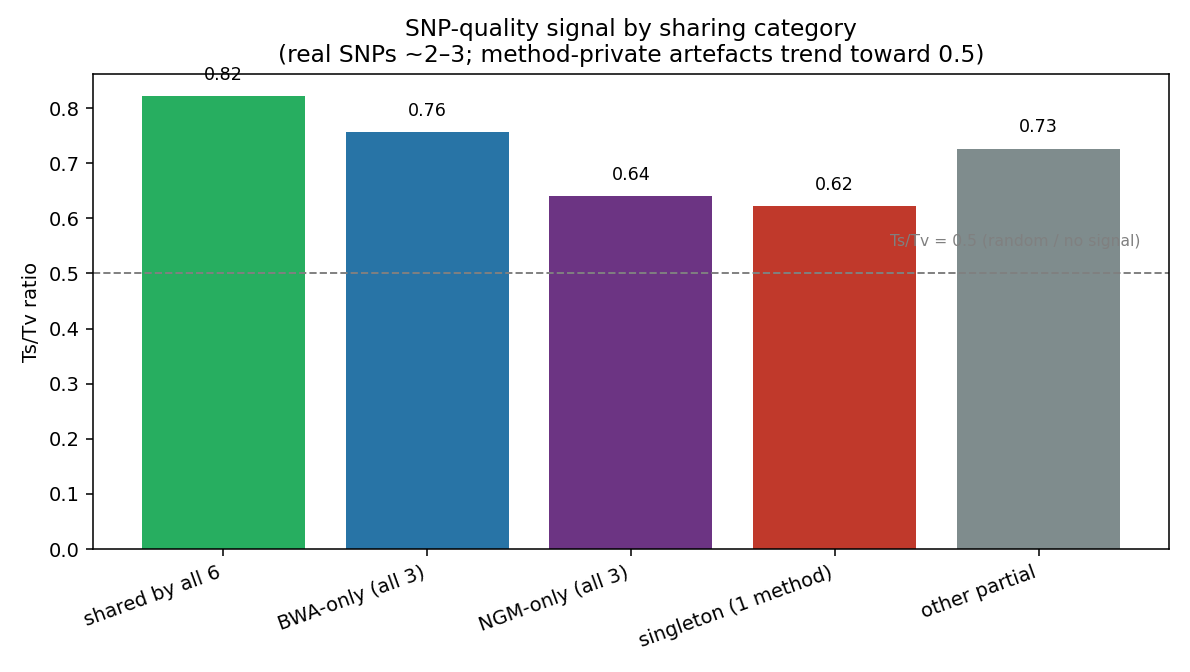

The table this chart was drawn from, first rows:
category	ts	tv	ts/tv
shared by all 6	578822	704957	0.8211
BWA-only (all 3)	85946	113636	0.7563
NGM-only (all 3)	33352	52128	0.6398
singleton (1 method)	34449	55395	0.6219
other partial	53214	73282	0.7262
